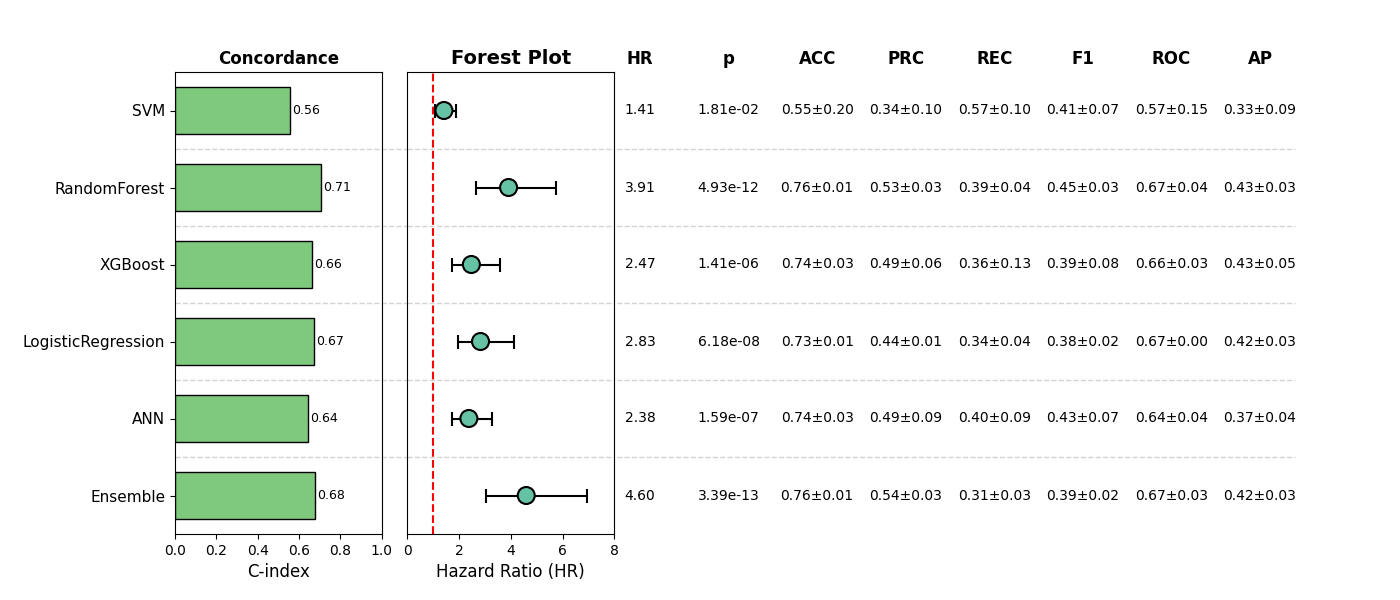

Values plotted in this chart, from the file beside it:
, Model, HR, CI_lower, CI_upper, p, cindex, accuracy_mean, accuracy_std, precision_mean, precision_std, recall_mean, recall_std, f1_mean, f1_std, roc_auc_mean, roc_auc_std, pr_auc_mean, pr_auc_std, Sig
0, SVM, 1.411, 1.061, 1.878, 0.01806, 0.5568, 0.5531, 0.2001, 0.3426, 0.09564, 0.5692, 0.1044, 0.408, 0.06753, 0.5726, 0.1452, 0.3318, 0.09267, True
1, RandomForest, 3.913, 2.657, 5.762, 4.9251427849240995e-12, 0.7064, 0.7601, 0.009345, 0.5265, 0.02966, 0.3925, 0.03505, 0.4489, 0.028, 0.6714, 0.03547, 0.4291, 0.02593, True
2, XGBoost, 2.472, 1.711, 3.571, 1.412663174631533e-06, 0.6624, 0.737, 0.03063, 0.4907, 0.05888, 0.3613, 0.1341, 0.3923, 0.08236, 0.6553, 0.02827, 0.4262, 0.04907, True
3, LogisticRegression, 2.827, 1.94, 4.118, 6.175346527708642e-08, 0.6715, 0.7255, 0.006186, 0.4369, 0.009511, 0.3388, 0.04184, 0.3797, 0.02229, 0.6717, 0.002704, 0.4231, 0.03206, True
4, ANN, 2.376, 1.719, 3.283, 1.5881249997295995e-07, 0.6444, 0.7427, 0.03121, 0.4881, 0.08583, 0.399, 0.09198, 0.4334, 0.07054, 0.6374, 0.04276, 0.3727, 0.04427, True
5, Ensemble, 4.596, 3.048, 6.931, 3.385211401286311e-13, 0.6765, 0.762, 0.009177, 0.5433, 0.03372, 0.3074, 0.0255, 0.3915, 0.02023, 0.6684, 0.03244, 0.4201, 0.02519, True
